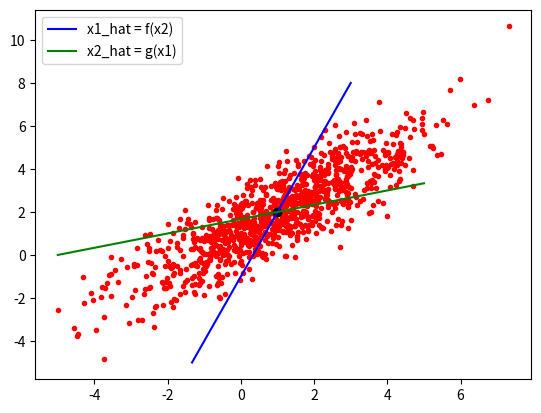

Recreate this plot in Python.
import numpy as np
import matplotlib.pyplot as plt

# Number of points
n = 1000

# Mean of the Gaussian vector x
x_mean = np.array([[1],
                   [2]])

# Covariance matrix of the Gaussian vector x
Gx = np.array([[3, 1],
               [1, 3]])

# Generate x by applying an affine transform to a
# unit Gaussian random vector
x = x_mean + np.dot(np.sqrt(Gx), np.random.randn(2, n))

# Display the random point cloud
plt.figure("Gaussian point cloud")
plt.plot(x[0, :], x[1, :], "r.")
plt.plot(x_mean[0], x_mean[1], "ko")

# Question 2
x2 = np.linspace(-5, 8, 100)
x1 = 1/3 + (1/3)*x2
plt.plot(x1, x2, "b", label="x1_hat = f(x2)")

# Question 3
x1 = np.linspace(-5, 5, 100)
x2 = 5/3 + (1/3)*x1
plt.plot(x1, x2, "g", label="x2_hat = g(x1)")

plt.legend()
plt.show()